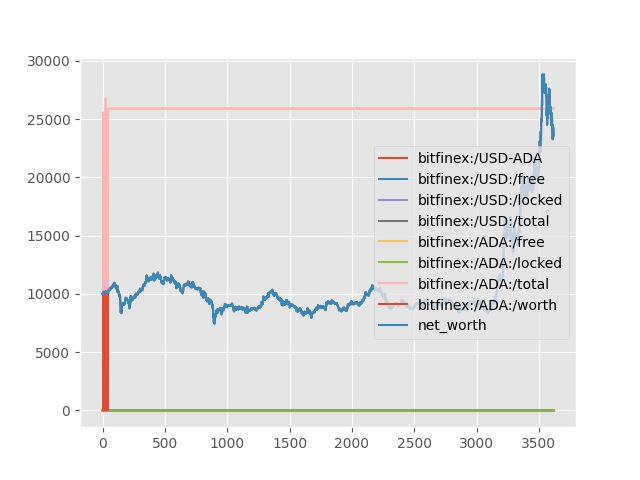

The file beside this chart, header and first rows:
, bitfinex:/USD-ADA, bitfinex:/USD:/free, bitfinex:/USD:/locked, bitfinex:/USD:/total, bitfinex:/ADA:/free, bitfinex:/ADA:/locked, bitfinex:/ADA:/total, bitfinex:/ADA:/worth, net_worth, base_symbol
0, 0.3939, 10000, 0.0, 10000, 0.0, 0.0, 0.0, 0.0, 10000, USD
1, 0.3943, 10000, 0.0, 10000, 0.0, 0.0, 0.0, 0.0, 10000, USD
2, 0.4015, 10000, 0.0, 10000, 0.0, 0.0, 0.0, 0.0, 10000, USD
3, 0.397, 10000, 0.0, 10000, 0.0, 0.0, 0.0, 0.0, 10000, USD
4, 0.3971, 10000, 0.0, 10000, 0.0, 0.0, 0.0, 0.0, 10000, USD
5, 0.3947, 10000, 0.0, 10000, 0.0, 0.0, 0.0, 0.0, 10000, USD
6, 0.3954, 10000, 0.0, 10000, 0.0, 0.0, 0.0, 0.0, 10000, USD
7, 0.3945, 10000, 0.0, 10000, 0.0, 0.0, 0.0, 0.0, 10000, USD
8, 0.3962, 0.0, 0.0, 0.0, 25564, 0.0, 25564, 10128, 10128, USD
9, 0.3963, 10195, 0.0, 10195, 0.0, 0.0, 0.0, 0.0, 10195, USD
10, 0.3981, 10195, 0.0, 10195, 0.0, 0.0, 0.0, 0.0, 10195, USD
11, 0.396, 10195, 0.0, 10195, 0.0, 0.0, 0.0, 0.0, 10195, USD
12, 0.3951, 10195, 0.0, 10195, 0.0, 0.0, 0.0, 0.0, 10195, USD
13, 0.391, 10195, 0.0, 10195, 0.0, 0.0, 0.0, 0.0, 10195, USD
14, 0.3914, 10195, 0.0, 10195, 0.0, 0.0, 0.0, 0.0, 10195, USD
15, 0.389, 10195, 0.0, 10195, 0.0, 0.0, 0.0, 0.0, 10195, USD
16, 0.3874, 10195, 0.0, 10195, 0.0, 0.0, 0.0, 0.0, 10195, USD
17, 0.3878, 10195, 0.0, 10195, 0.0, 0.0, 0.0, 0.0, 10195, USD
18, 0.3875, 10195, 0.0, 10195, 0.0, 0.0, 0.0, 0.0, 10195, USD
19, 0.3874, 10195, 0.0, 10195, 0.0, 0.0, 0.0, 0.0, 10195, USD
20, 0.3876, 10195, 0.0, 10195, 0.0, 0.0, 0.0, 0.0, 10195, USD
21, 0.3854, 10195, 0.0, 10195, 0.0, 0.0, 0.0, 0.0, 10195, USD
22, 0.3843, 10195, 0.0, 10195, 0.0, 0.0, 0.0, 0.0, 10195, USD
23, 0.3842, 10195, 0.0, 10195, 0.0, 0.0, 0.0, 0.0, 10195, USD
24, 0.3821, 10195, 0.0, 10195, 0.0, 0.0, 0.0, 0.0, 10195, USD
25, 0.3805, 10195, 0.0, 10195, 0.0, 0.0, 0.0, 0.0, 10195, USD
26, 0.3818, 0.0, 0.0, 0.0, 26748, 0.0, 26748, 10213, 10213, USD
27, 0.3812, 10134, 0.0, 10134, 0.0, 0.0, 0.0, 0.0, 10134, USD
28, 0.3816, 10134, 0.0, 10134, 0.0, 0.0, 0.0, 0.0, 10134, USD
29, 0.3839, 10134, 0.0, 10134, 0.0, 0.0, 0.0, 0.0, 10134, USD
30, 0.3881, 10134, 0.0, 10134, 0.0, 0.0, 0.0, 0.0, 10134, USD
31, 0.3882, 10134, 0.0, 10134, 0.0, 0.0, 0.0, 0.0, 10134, USD
32, 0.3868, 10134, 0.0, 10134, 0.0, 0.0, 0.0, 0.0, 10134, USD
33, 0.3851, 10134, 0.0, 10134, 0.0, 0.0, 0.0, 0.0, 10134, USD
34, 0.3857, 10134, 0.0, 10134, 0.0, 0.0, 0.0, 0.0, 10134, USD
35, 0.385, 10134, 0.0, 10134, 0.0, 0.0, 0.0, 0.0, 10134, USD
36, 0.3873, 10134, 0.0, 10134, 0.0, 0.0, 0.0, 0.0, 10134, USD
37, 0.3846, 10134, 0.0, 10134, 0.0, 0.0, 0.0, 0.0, 10134, USD
38, 0.387, 10134, 0.0, 10134, 0.0, 0.0, 0.0, 0.0, 10134, USD
39, 0.3847, 10134, 0.0, 10134, 0.0, 0.0, 0.0, 0.0, 10134, USD
40, 0.3864, 10134, 0.0, 10134, 0.0, 0.0, 0.0, 0.0, 10134, USD
41, 0.3875, 10134, 0.0, 10134, 0.0, 0.0, 0.0, 0.0, 10134, USD
42, 0.3874, 10134, 0.0, 10134, 0.0, 0.0, 0.0, 0.0, 10134, USD
43, 0.3874, 10134, 0.0, 10134, 0.0, 0.0, 0.0, 0.0, 10134, USD
44, 0.3861, 0.0, 0.0, 0.0, 25906, 0.0, 25906, 10002, 10002, USD
45, 0.3931, 0.0, 0.0, 0.0, 25906, 0.0, 25906, 10185, 10185, USD
46, 0.3928, 0.0, 0.0, 0.0, 25906, 0.0, 25906, 10177, 10177, USD
47, 0.3942, 0.0, 0.0, 0.0, 25906, 0.0, 25906, 10213, 10213, USD
48, 0.3989, 0.0, 0.0, 0.0, 25906, 0.0, 25906, 10335, 10335, USD
49, 0.3994, 0.0, 0.0, 0.0, 25906, 0.0, 25906, 10347, 10347, USD
50, 0.3995, 0.0, 0.0, 0.0, 25906, 0.0, 25906, 10351, 10351, USD
51, 0.3995, 0.0, 0.0, 0.0, 25906, 0.0, 25906, 10351, 10351, USD
52, 0.3984, 0.0, 0.0, 0.0, 25906, 0.0, 25906, 10321, 10321, USD
53, 0.397, 0.0, 0.0, 0.0, 25906, 0.0, 25906, 10284, 10284, USD
54, 0.3989, 0.0, 0.0, 0.0, 25906, 0.0, 25906, 10334, 10334, USD
55, 0.4003, 0.0, 0.0, 0.0, 25906, 0.0, 25906, 10370, 10370, USD
56, 0.4014, 0.0, 0.0, 0.0, 25906, 0.0, 25906, 10400, 10400, USD
57, 0.4014, 0.0, 0.0, 0.0, 25906, 0.0, 25906, 10399, 10399, USD
58, 0.3993, 0.0, 0.0, 0.0, 25906, 0.0, 25906, 10346, 10346, USD
59, 0.4009, 0.0, 0.0, 0.0, 25906, 0.0, 25906, 10385, 10385, USD
... 3,558 more rows
